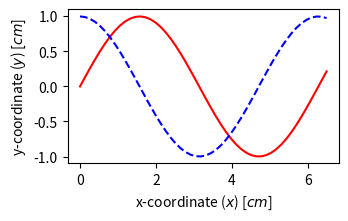

Recreate this plot in Python. (Note: this script raises an exception after producing the figure.)
import matplotlib as mpl
mpl.use('pgf')
import matplotlib.pyplot as plt
import numpy as np

x = np.linspace(0, 6.5)
y1 = np.sin(x)
y2 = np.cos(x)

plt.plot(x, y1, 'r-', x, y2, 'b--')
plt.xlabel('x-coordinate ($x$) [$cm$]')
plt.ylabel('y-coordinate ($y$) [$cm$]')
plt.gcf().set_size_inches(3.5, 2.0)
plt.tight_layout()
plt.savefig('img/figure.pgf', bbox_inches='tight',
            transparent=True)
